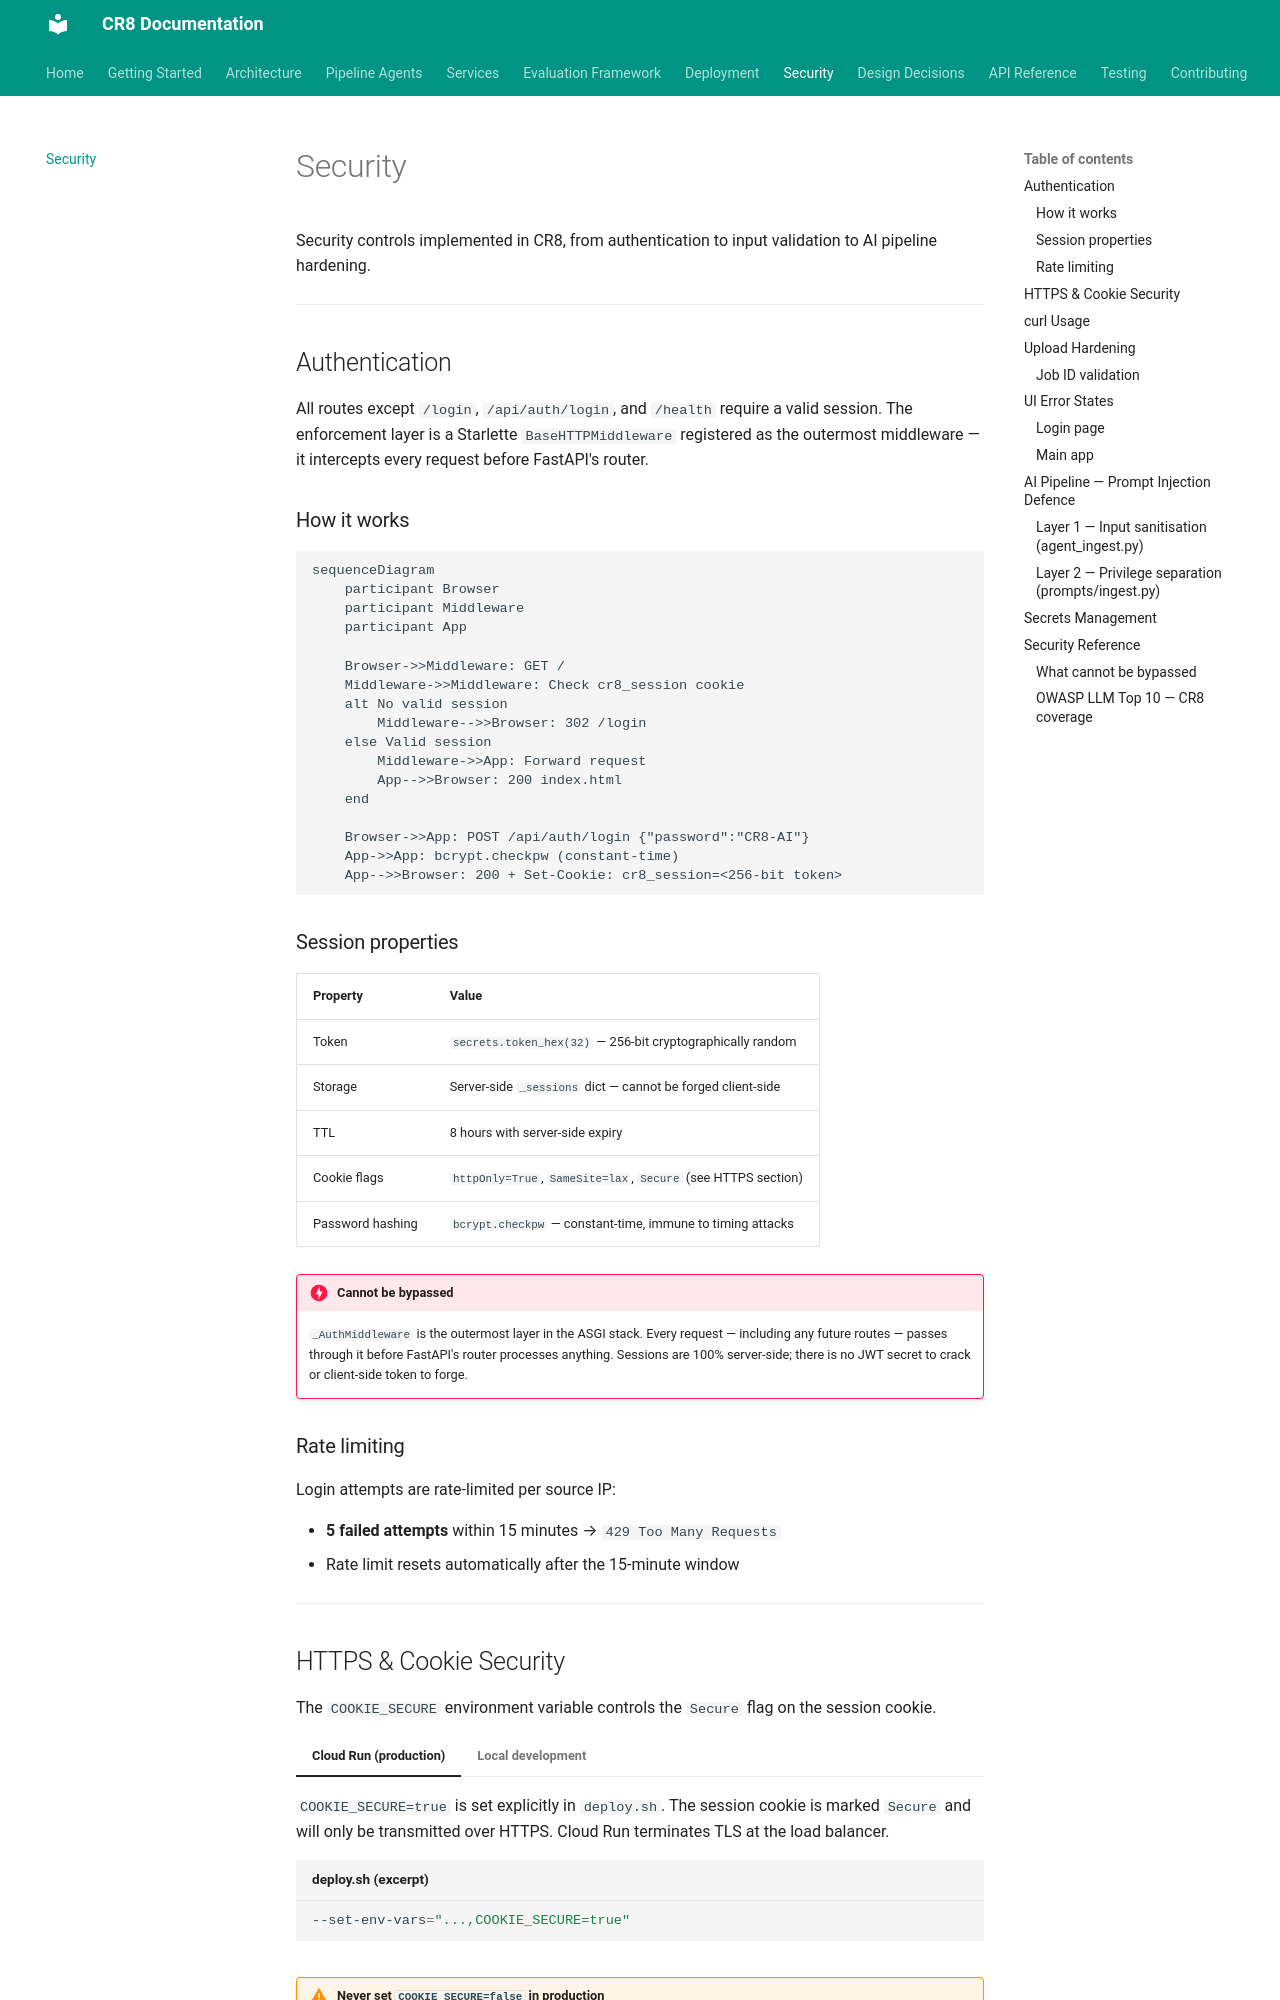

repository: jaggernaut007/CR8 · page: security/index.html · generator: mkdocs

# Security

Security controls implemented in CR8, from authentication to input validation to AI pipeline hardening.

---

## Authentication

All routes except `/login`, `/api/auth/login`, and `/health` require a valid session. The enforcement layer is a Starlette `BaseHTTPMiddleware` registered as the outermost middleware — it intercepts every request before FastAPI's router.

### How it works

```mermaid
sequenceDiagram
    participant Browser
    participant Middleware
    participant App

    Browser->>Middleware: GET /
    Middleware->>Middleware: Check cr8_session cookie
    alt No valid session
        Middleware-->>Browser: 302 /login
    else Valid session
        Middleware->>App: Forward request
        App-->>Browser: 200 index.html
    end

    Browser->>App: POST /api/auth/login {"password":"CR8-AI"}
    App->>App: bcrypt.checkpw (constant-time)
    App-->>Browser: 200 + Set-Cookie: cr8_session=<256-bit token>
```

### Session properties

| Property | Value |
|---|---|
| Token | `secrets.token_hex(32)` — 256-bit cryptographically random |
| Storage | Server-side `_sessions` dict — cannot be forged client-side |
| TTL | 8 hours with server-side expiry |
| Cookie flags | `httpOnly=True`, `SameSite=lax`, `Secure` (see HTTPS section) |
| Password hashing | `bcrypt.checkpw` — constant-time, immune to timing attacks |

!!! danger "Cannot be bypassed"
    `_AuthMiddleware` is the outermost layer in the ASGI stack. Every request — including any future routes — passes through it before FastAPI's router processes anything. Sessions are 100% server-side; there is no JWT secret to crack or client-side token to forge.

### Rate limiting

Login attempts are rate-limited per source IP:

- **5 failed attempts** within 15 minutes → `429 Too Many Requests`
- Rate limit resets automatically after the 15-minute window

---

## HTTPS & Cookie Security

The `COOKIE_SECURE` environment variable controls the `Secure` flag on the session cookie.

=== "Cloud Run (production)"

    `COOKIE_SECURE=true` is set explicitly in `deploy.sh`. The session cookie is marked `Secure` and will only be transmitted over HTTPS. Cloud Run terminates TLS at the load balancer.

    ```bash title="deploy.sh (excerpt)"
    --set-env-vars="...,COOKIE_SECURE=true"
    ```

=== "Local development"

    Add `COOKIE_SECURE=false` to your `.env` file to allow the cookie to be set over HTTP on localhost.

    ```bash title=".env"
    COOKIE_SECURE=false
    ```

!!! warning "Never set `COOKIE_SECURE=false` in production"
    Without the `Secure` flag, the session cookie can be transmitted over plain HTTP. This is only safe on localhost.

---
